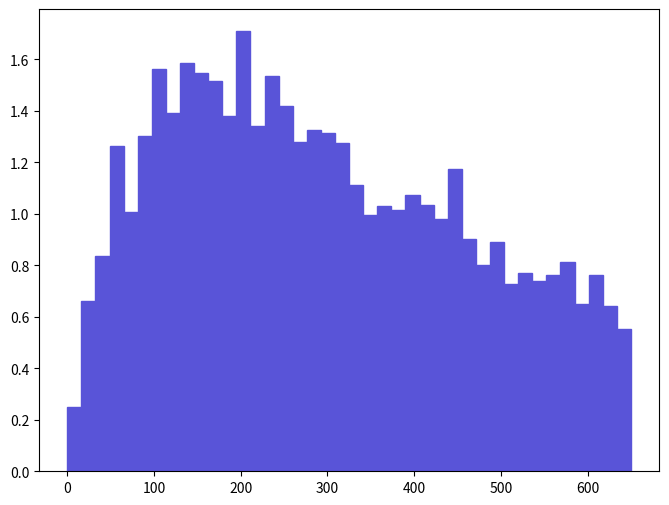

The script that saved this image: (Note: this script raises an exception after producing the figure.)
def selection_11():

    # Library import
    import numpy
    import matplotlib
    import matplotlib.pyplot   as plt
    import matplotlib.gridspec as gridspec

    # Library version
    matplotlib_version = matplotlib.__version__
    numpy_version      = numpy.__version__

    # Histo binning
    xBinning = numpy.linspace(0.0,650.0,41,endpoint=True)

    # Creating data sequence: middle of each bin
    xData = numpy.array([8.125,24.375,40.625,56.875,73.125,89.375,105.625,121.875,138.125,154.375,170.625,186.875,203.125,219.375,235.625,251.875,268.125,284.375,300.625,316.875,333.125,349.375,365.625,381.875,398.125,414.375,430.625,446.875,463.125,479.375,495.625,511.875,528.125,544.375,560.625,576.875,593.125,609.375,625.625,641.875])

    # Creating weights for histo: y12_PT_0
    y12_PT_0_weights = numpy.array([0.25051801755,0.66248104641,0.8350600585,1.26372408853,1.00763907059,1.30269409126,1.56434610959,1.3917670975,1.58661411115,1.54764510842,1.51424210608,1.38063309672,1.70909011973,1.34166309399,1.53651010764,1.41960209945,1.2804250897,1.32496209282,1.31382809204,1.27485808931,1.113413078,0.99650506981,1.02990707215,1.01320607098,1.07444407527,1.03547407254,0.97980386864,1.17465108229,0.90186486318,0.80165765616,0.8907307624,0.72928585109,0.76825525382,0.74041995187,0.76268825343,0.81279185694,0.65134684563,0.76268825343,0.64021274485,0.55113963861])

    # Creating a new Canvas
    fig   = plt.figure(figsize=(8,6),dpi=80)
    frame = gridspec.GridSpec(1,1)
    pad   = fig.add_subplot(frame[0])

    # Creating a new Stack
    pad.hist(x=xData, bins=xBinning, weights=y12_PT_0_weights,\
             label="$unweighted\_events$", histtype="stepfilled", rwidth=1.0,\
             color="#5954d8", edgecolor="#5954d8", linewidth=1, linestyle="solid",\
             bottom=None, cumulative=False, normed=False, align="mid", orientation="vertical")


    # Axis
    plt.rc('text',usetex=False)
    plt.xlabel(r"$p_{T}$ $[ l-_{1} ]$ $(GeV/c)$ ",\
               fontsize=16,color="black")
    plt.ylabel(r"$\mathrm{Events}$ $(\mathcal{L}_{\mathrm{int}} = 10\ \mathrm{fb}^{-1})$ ",\
               fontsize=16,color="black")

    # Boundary of y-axis
    ymax=(y12_PT_0_weights).max()*1.1
    #ymin=0 # linear scale
    ymin=min([x for x in (y12_PT_0_weights) if x])/100. # log scale
    plt.gca().set_ylim(ymin,ymax)

    # Log/Linear scale for X-axis
    plt.gca().set_xscale("linear")
    #plt.gca().set_xscale("log",nonposx="clip")

    # Log/Linear scale for Y-axis
    #plt.gca().set_yscale("linear")
    plt.gca().set_yscale("log",nonposy="clip")

    # Saving the image
    plt.savefig('../../HTML/MadAnalysis5job_0/selection_11.png')
    plt.savefig('../../PDF/MadAnalysis5job_0/selection_11.png')
    plt.savefig('../../DVI/MadAnalysis5job_0/selection_11.eps')

# Running!
if __name__ == '__main__':
    selection_11()
